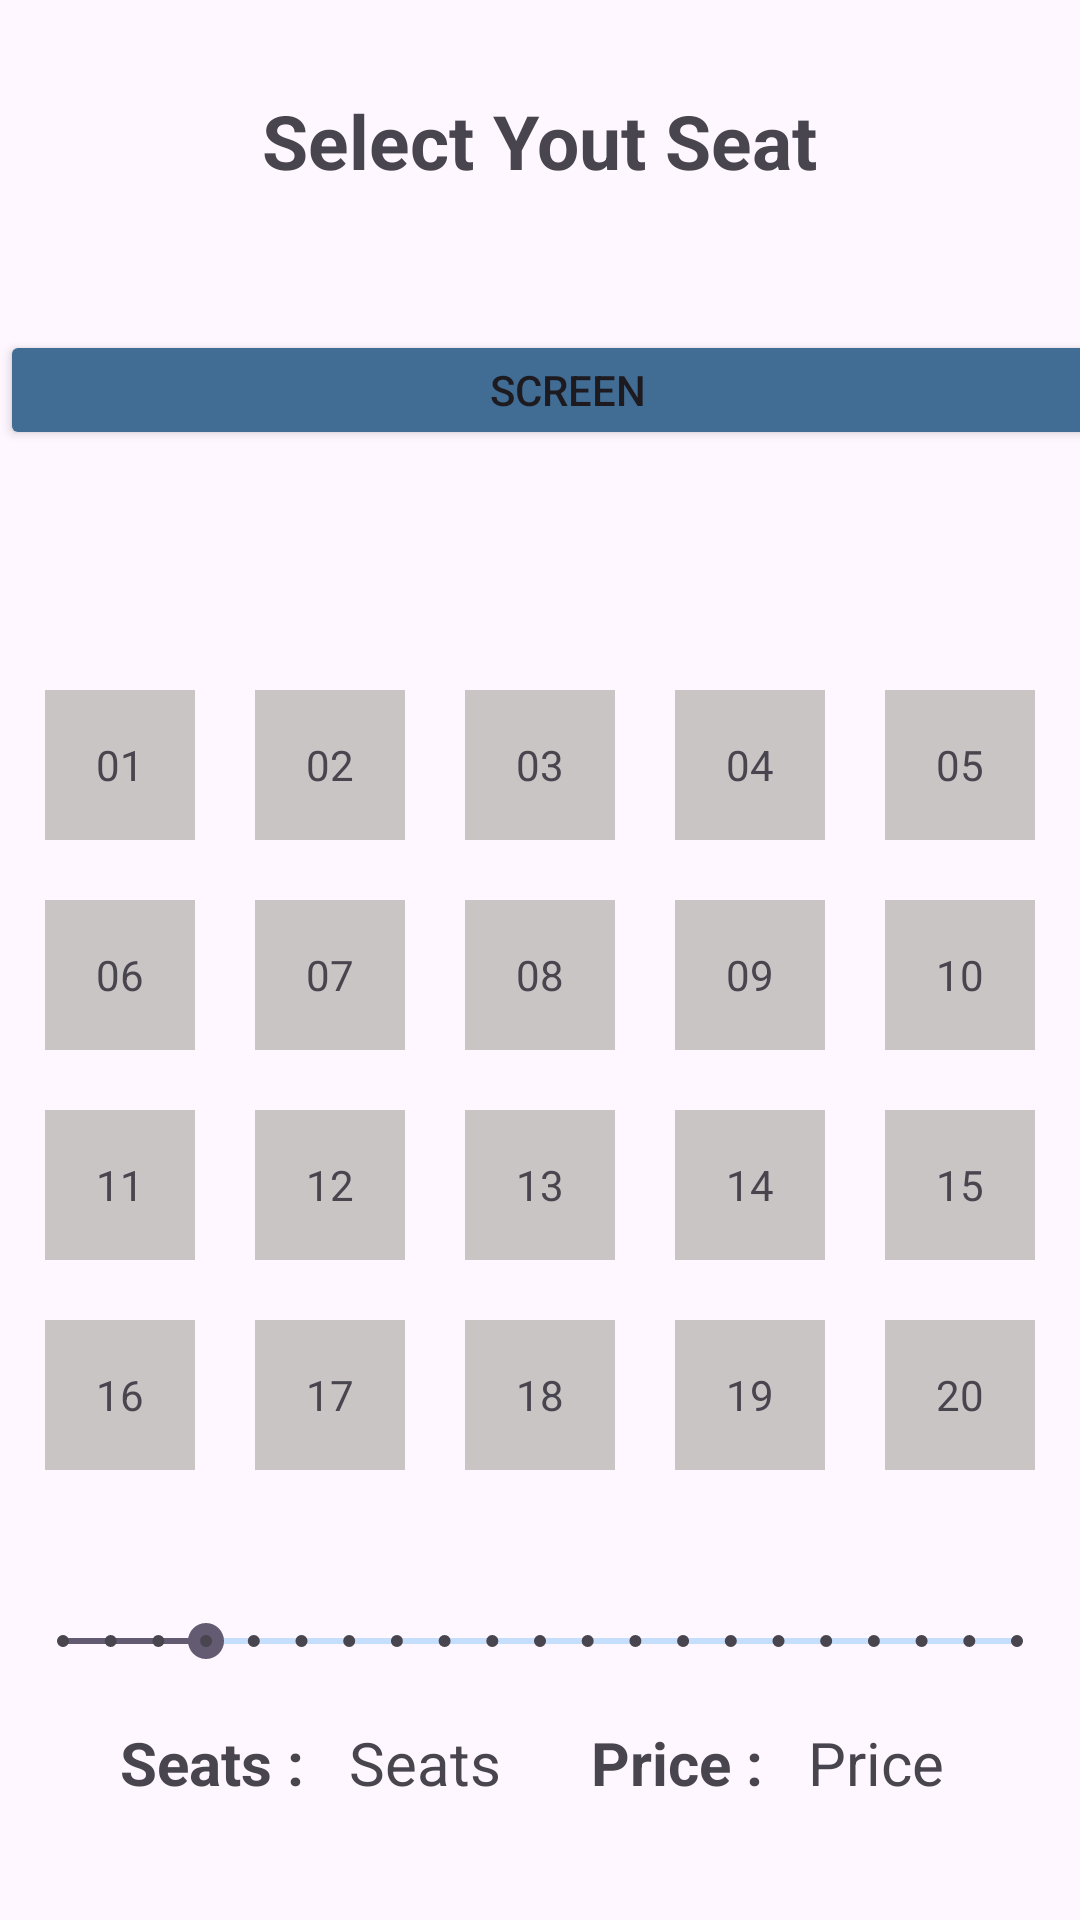

This screen was rendered from an Android layout file. Write that file and the resources it references.
<!-- AndroidManifest.xml: application theme Theme.StarMovieTicketBookingApp -->
<!-- res/layout/activity_select_seat.xml -->
<?xml version="1.0" encoding="utf-8"?>
<RelativeLayout xmlns:android="http://schemas.android.com/apk/res/android"
    xmlns:app="http://schemas.android.com/apk/res-auto"
    xmlns:tools="http://schemas.android.com/tools"
    android:id="@+id/main"
    android:layout_width="match_parent"
    android:layout_height="match_parent"
    tools:context=".SelectSeatActivity">

    <TextView
        android:id="@+id/header"
        android:text="Select Yout Seat"
        android:textSize="25dp"
        android:textStyle="bold"
        android:layout_marginTop="30dp"
        android:layout_centerHorizontal="true"
        android:layout_width="wrap_content"
        android:layout_height="wrap_content"/>
    <LinearLayout
        android:orientation="horizontal"
        android:layout_centerHorizontal="true"
        android:layout_marginTop="110dp"
        android:layout_width="wrap_content"
        android:layout_height="wrap_content">

        <Button
            android:id="@+id/screen"
            android:layout_width="379dp"
            android:layout_height="40dp"
            android:backgroundTint="#416C94"
            android:text="SCREEN" />
    </LinearLayout>

    <LinearLayout
        android:orientation="horizontal"
        android:layout_centerHorizontal="true"
        android:layout_marginTop="220dp"
        android:layout_width="wrap_content"
        android:layout_height="wrap_content">

        <TextView
            android:id="@+id/seat1"
            android:layout_width="50dp"
            android:layout_height="50dp"
            android:layout_margin="10dp"
            android:background="#CAC5C5"
            android:gravity="center"
            android:text="01" />

        <TextView
            android:id="@+id/seat2"
            android:text="02"
            android:gravity="center"
            android:layout_margin="10dp"
            android:background="#CAC5C5"
            android:layout_width="50dp"
            android:layout_height="50dp"/>

        <TextView
            android:id="@+id/seat3"
            android:text="03"
            android:gravity="center"
            android:layout_margin="10dp"
            android:background="#CAC5C5"
            android:layout_width="50dp"
            android:layout_height="50dp"/>

        <TextView
            android:id="@+id/seat4"
            android:text="04"
            android:gravity="center"
            android:layout_margin="10dp"
            android:background="#CAC5C5"
            android:layout_width="50dp"
            android:layout_height="50dp"/>

        <TextView
            android:id="@+id/seat5"
            android:text="05"
            android:gravity="center"
            android:layout_margin="10dp"
            android:background="#CAC5C5"
            android:layout_width="50dp"
            android:layout_height="50dp"/>
    </LinearLayout>

    <LinearLayout
        android:orientation="horizontal"
        android:layout_centerHorizontal="true"
        android:layout_marginTop="290dp"
        android:layout_width="wrap_content"
        android:layout_height="wrap_content">

        <TextView
            android:id="@+id/seat6"
            android:layout_width="50dp"
            android:layout_height="50dp"
            android:layout_margin="10dp"
            android:background="#CAC5C5"
            android:gravity="center"
            android:text="06" />

        <TextView
            android:id="@+id/seat7"
            android:text="07"
            android:gravity="center"
            android:layout_margin="10dp"
            android:background="#CAC5C5"
            android:layout_width="50dp"
            android:layout_height="50dp"/>

        <TextView
            android:id="@+id/seat8"
            android:text="08"
            android:gravity="center"
            android:layout_margin="10dp"
            android:background="#CAC5C5"
            android:layout_width="50dp"
            android:layout_height="50dp"/>

        <TextView
            android:id="@+id/seat9"
            android:text="09"
            android:gravity="center"
            android:layout_margin="10dp"
            android:background="#CAC5C5"
            android:layout_width="50dp"
            android:layout_height="50dp"/>

        <TextView
            android:id="@+id/seat510"
            android:text="10"
            android:gravity="center"
            android:layout_margin="10dp"
            android:background="#CAC5C5"
            android:layout_width="50dp"
            android:layout_height="50dp"/>
    </LinearLayout>

    <LinearLayout
        android:orientation="horizontal"
        android:layout_centerHorizontal="true"
        android:layout_marginTop="360dp"
        android:layout_width="wrap_content"
        android:layout_height="wrap_content">

        <TextView
            android:id="@+id/seat11"
            android:layout_width="50dp"
            android:layout_height="50dp"
            android:layout_margin="10dp"
            android:background="#CAC5C5"
            android:gravity="center"
            android:text="11" />

        <TextView
            android:id="@+id/seat12"
            android:text="12"
            android:gravity="center"
            android:layout_margin="10dp"
            android:background="#CAC5C5"
            android:layout_width="50dp"
            android:layout_height="50dp"/>

        <TextView
            android:id="@+id/seat13"
            android:text="13"
            android:gravity="center"
            android:layout_margin="10dp"
            android:background="#CAC5C5"
            android:layout_width="50dp"
            android:layout_height="50dp"/>

        <TextView
            android:id="@+id/seat14"
            android:text="14"
            android:gravity="center"
            android:layout_margin="10dp"
            android:background="#CAC5C5"
            android:layout_width="50dp"
            android:layout_height="50dp"/>

        <TextView
            android:id="@+id/seat15"
            android:text="15"
            android:gravity="center"
            android:layout_margin="10dp"
            android:background="#CAC5C5"
            android:layout_width="50dp"
            android:layout_height="50dp"/>
    </LinearLayout>

    <LinearLayout
        android:orientation="horizontal"
        android:layout_centerHorizontal="true"
        android:layout_marginTop="430dp"
        android:layout_width="wrap_content"
        android:layout_height="wrap_content">

        <TextView
            android:id="@+id/seat16"
            android:layout_width="50dp"
            android:layout_height="50dp"
            android:layout_margin="10dp"
            android:background="#CAC5C5"
            android:gravity="center"
            android:text="16" />

        <TextView
            android:id="@+id/seat17"
            android:text="17"
            android:gravity="center"
            android:layout_margin="10dp"
            android:background="#CAC5C5"
            android:layout_width="50dp"
            android:layout_height="50dp"/>

        <TextView
            android:id="@+id/seat18"
            android:text="18"
            android:gravity="center"
            android:layout_margin="10dp"
            android:background="#CAC5C5"
            android:layout_width="50dp"
            android:layout_height="50dp"/>

        <TextView
            android:id="@+id/seat19"
            android:text="19"
            android:gravity="center"
            android:layout_margin="10dp"
            android:background="#CAC5C5"
            android:layout_width="50dp"
            android:layout_height="50dp"/>

        <TextView
            android:id="@+id/seat20"
            android:text="20"
            android:gravity="center"
            android:layout_margin="10dp"
            android:background="#CAC5C5"
            android:layout_width="50dp"
            android:layout_height="50dp"/>
    </LinearLayout>

    <SeekBar
        android:id="@+id/seekBar"
        style="@style/Widget.AppCompat.SeekBar.Discrete"
        android:layout_width="350dp"
        android:layout_height="54dp"
        android:layout_marginTop="520dp"
        android:layout_centerHorizontal="true"
        android:max="20"
        android:progress="3"
        android:progressBackgroundTint="#2196F3" />

    <TextView
        android:id="@+id/seekbarCountText"
        android:layout_width="wrap_content"
        android:layout_height="wrap_content"
        android:text="Seats : "
        android:textStyle="bold"
        android:textSize="20dp"
        android:layout_below="@id/seekBar"
        android:layout_marginStart="40dp"/>

    <TextView
        android:id="@+id/seekbarCount"
        android:layout_width="wrap_content"
        android:layout_height="wrap_content"
        android:text="Seats"
        android:textSize="20dp"
        android:layout_below="@id/seekBar"
        android:layout_toRightOf="@id/seekbarCountText"
        android:layout_marginStart="10dp"/>

    <TextView
        android:id="@+id/seekbarPriceText"
        android:layout_width="wrap_content"
        android:layout_height="wrap_content"
        android:text="Price : "
        android:textStyle="bold"
        android:textSize="20dp"
        android:layout_below="@id/seekBar"
        android:layout_toRightOf="@id/seekbarCount"
        android:layout_marginStart="30dp"/>

    <TextView
        android:id="@+id/seekbarPrice"
        android:layout_width="wrap_content"
        android:layout_height="wrap_content"
        android:text="Price"
        android:textSize="20dp"
        android:layout_below="@id/seekBar"
        android:layout_toRightOf="@id/seekbarPriceText"
        android:layout_marginStart="10dp"/>

    <Button
        android:id="@+id/confirmBtn"
        android:layout_width="wrap_content"
        android:layout_height="wrap_content"
        android:layout_below="@id/seekbarPrice"
        android:layout_centerHorizontal="true"
        android:layout_marginTop="30dp"
        android:backgroundTint="#3247BD"
        android:text="Confirm Booking" />

</RelativeLayout>
<!-- resources referenced by this layout -->
<resources>
  <style name="Theme.StarMovieTicketBookingApp" parent="Base.Theme.StarMovieTicketBookingApp" />
  <style name="Base.Theme.StarMovieTicketBookingApp" parent="Theme.Material3.DayNight.NoActionBar">
          
          
      </style>
</resources>
